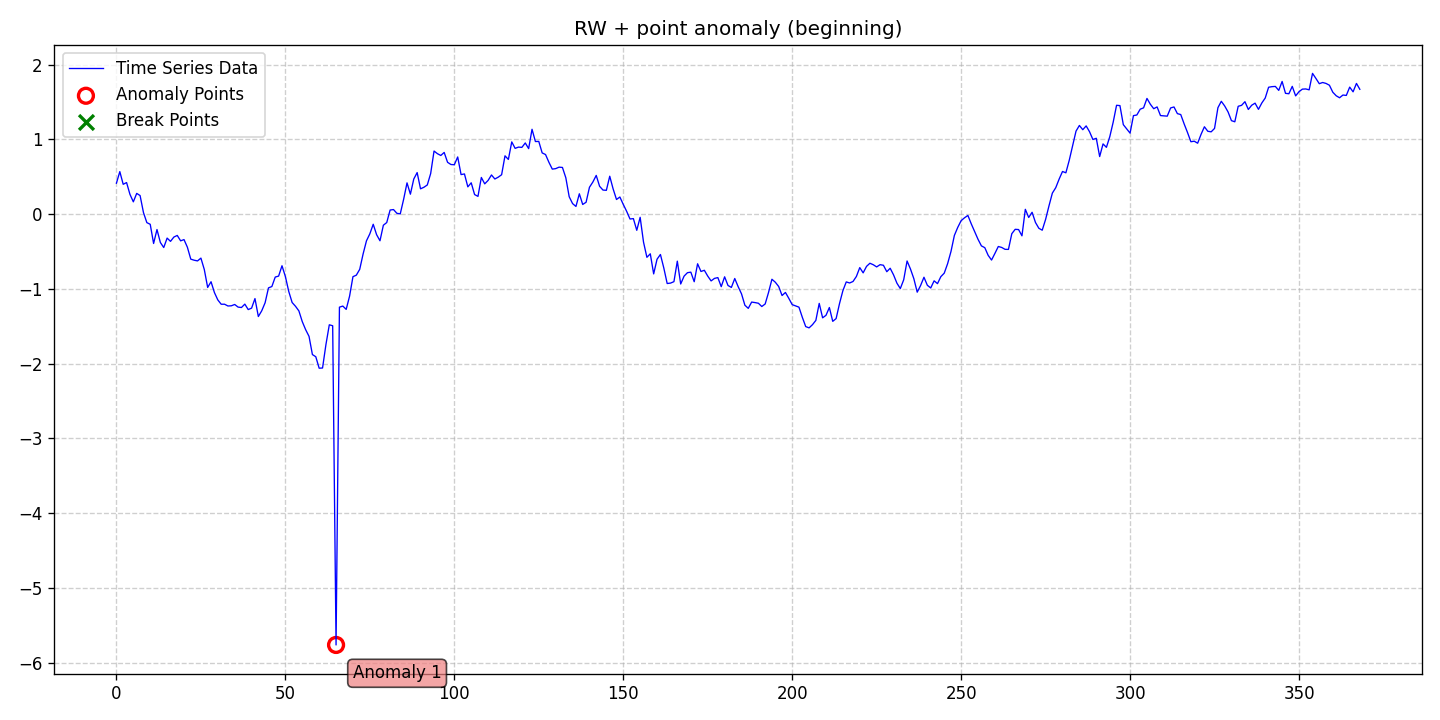

The file beside this chart, header and first rows:
date, data, stationary, det_lin_up, det_lin_down, det_quad, det_cubic, det_exp, det_damped, stoc_trend, volatility, single_seas, multiple_seas, point_anom_single, point_anom_multi, collect_anom, context_anom, mean_shift, var_shift, trend_shift, point_anom_count, point_anom_location, point_anom_point, collect_anom_count
2020-01-01, 0.4126, 0, 0, 0, 0, 0, 0, 0, 1, 0, 0, 0, 1, 0, 0, 0, 0, 0, 0, 1, beginning, [65], 0
2020-01-02, 0.5672, 0, 0, 0, 0, 0, 0, 0, 1, 0, 0, 0, 1, 0, 0, 0, 0, 0, 0, 1, beginning, [65], 0
2020-01-03, 0.3977, 0, 0, 0, 0, 0, 0, 0, 1, 0, 0, 0, 1, 0, 0, 0, 0, 0, 0, 1, beginning, [65], 0
2020-01-04, 0.421, 0, 0, 0, 0, 0, 0, 0, 1, 0, 0, 0, 1, 0, 0, 0, 0, 0, 0, 1, beginning, [65], 0
2020-01-05, 0.2632, 0, 0, 0, 0, 0, 0, 0, 1, 0, 0, 0, 1, 0, 0, 0, 0, 0, 0, 1, beginning, [65], 0
2020-01-06, 0.1634, 0, 0, 0, 0, 0, 0, 0, 1, 0, 0, 0, 1, 0, 0, 0, 0, 0, 0, 1, beginning, [65], 0
2020-01-07, 0.276, 0, 0, 0, 0, 0, 0, 0, 1, 0, 0, 0, 1, 0, 0, 0, 0, 0, 0, 1, beginning, [65], 0
2020-01-08, 0.247, 0, 0, 0, 0, 0, 0, 0, 1, 0, 0, 0, 1, 0, 0, 0, 0, 0, 0, 1, beginning, [65], 0
2020-01-09, 0.01937, 0, 0, 0, 0, 0, 0, 0, 1, 0, 0, 0, 1, 0, 0, 0, 0, 0, 0, 1, beginning, [65], 0
2020-01-10, -0.115, 0, 0, 0, 0, 0, 0, 0, 1, 0, 0, 0, 1, 0, 0, 0, 0, 0, 0, 1, beginning, [65], 0
2020-01-11, -0.1374, 0, 0, 0, 0, 0, 0, 0, 1, 0, 0, 0, 1, 0, 0, 0, 0, 0, 0, 1, beginning, [65], 0
2020-01-12, -0.394, 0, 0, 0, 0, 0, 0, 0, 1, 0, 0, 0, 1, 0, 0, 0, 0, 0, 0, 1, beginning, [65], 0
2020-01-13, -0.2075, 0, 0, 0, 0, 0, 0, 0, 1, 0, 0, 0, 1, 0, 0, 0, 0, 0, 0, 1, beginning, [65], 0
2020-01-14, -0.3804, 0, 0, 0, 0, 0, 0, 0, 1, 0, 0, 0, 1, 0, 0, 0, 0, 0, 0, 1, beginning, [65], 0
2020-01-15, -0.4482, 0, 0, 0, 0, 0, 0, 0, 1, 0, 0, 0, 1, 0, 0, 0, 0, 0, 0, 1, beginning, [65], 0
2020-01-16, -0.3219, 0, 0, 0, 0, 0, 0, 0, 1, 0, 0, 0, 1, 0, 0, 0, 0, 0, 0, 1, beginning, [65], 0
2020-01-17, -0.3656, 0, 0, 0, 0, 0, 0, 0, 1, 0, 0, 0, 1, 0, 0, 0, 0, 0, 0, 1, beginning, [65], 0
2020-01-18, -0.3081, 0, 0, 0, 0, 0, 0, 0, 1, 0, 0, 0, 1, 0, 0, 0, 0, 0, 0, 1, beginning, [65], 0
2020-01-19, -0.2864, 0, 0, 0, 0, 0, 0, 0, 1, 0, 0, 0, 1, 0, 0, 0, 0, 0, 0, 1, beginning, [65], 0
2020-01-20, -0.3586, 0, 0, 0, 0, 0, 0, 0, 1, 0, 0, 0, 1, 0, 0, 0, 0, 0, 0, 1, beginning, [65], 0
2020-01-21, -0.342, 0, 0, 0, 0, 0, 0, 0, 1, 0, 0, 0, 1, 0, 0, 0, 0, 0, 0, 1, beginning, [65], 0
2020-01-22, -0.4445, 0, 0, 0, 0, 0, 0, 0, 1, 0, 0, 0, 1, 0, 0, 0, 0, 0, 0, 1, beginning, [65], 0
2020-01-23, -0.6035, 0, 0, 0, 0, 0, 0, 0, 1, 0, 0, 0, 1, 0, 0, 0, 0, 0, 0, 1, beginning, [65], 0
2020-01-24, -0.6178, 0, 0, 0, 0, 0, 0, 0, 1, 0, 0, 0, 1, 0, 0, 0, 0, 0, 0, 1, beginning, [65], 0
2020-01-25, -0.6272, 0, 0, 0, 0, 0, 0, 0, 1, 0, 0, 0, 1, 0, 0, 0, 0, 0, 0, 1, beginning, [65], 0
2020-01-26, -0.5897, 0, 0, 0, 0, 0, 0, 0, 1, 0, 0, 0, 1, 0, 0, 0, 0, 0, 0, 1, beginning, [65], 0
2020-01-27, -0.7415, 0, 0, 0, 0, 0, 0, 0, 1, 0, 0, 0, 1, 0, 0, 0, 0, 0, 0, 1, beginning, [65], 0
2020-01-28, -0.982, 0, 0, 0, 0, 0, 0, 0, 1, 0, 0, 0, 1, 0, 0, 0, 0, 0, 0, 1, beginning, [65], 0
2020-01-29, -0.9059, 0, 0, 0, 0, 0, 0, 0, 1, 0, 0, 0, 1, 0, 0, 0, 0, 0, 0, 1, beginning, [65], 0
2020-01-30, -1.05, 0, 0, 0, 0, 0, 0, 0, 1, 0, 0, 0, 1, 0, 0, 0, 0, 0, 0, 1, beginning, [65], 0
2020-01-31, -1.149, 0, 0, 0, 0, 0, 0, 0, 1, 0, 0, 0, 1, 0, 0, 0, 0, 0, 0, 1, beginning, [65], 0
2020-02-01, -1.207, 0, 0, 0, 0, 0, 0, 0, 1, 0, 0, 0, 1, 0, 0, 0, 0, 0, 0, 1, beginning, [65], 0
2020-02-02, -1.207, 0, 0, 0, 0, 0, 0, 0, 1, 0, 0, 0, 1, 0, 0, 0, 0, 0, 0, 1, beginning, [65], 0
2020-02-03, -1.23, 0, 0, 0, 0, 0, 0, 0, 1, 0, 0, 0, 1, 0, 0, 0, 0, 0, 0, 1, beginning, [65], 0
2020-02-04, -1.228, 0, 0, 0, 0, 0, 0, 0, 1, 0, 0, 0, 1, 0, 0, 0, 0, 0, 0, 1, beginning, [65], 0
2020-02-05, -1.21, 0, 0, 0, 0, 0, 0, 0, 1, 0, 0, 0, 1, 0, 0, 0, 0, 0, 0, 1, beginning, [65], 0
2020-02-06, -1.245, 0, 0, 0, 0, 0, 0, 0, 1, 0, 0, 0, 1, 0, 0, 0, 0, 0, 0, 1, beginning, [65], 0
2020-02-07, -1.251, 0, 0, 0, 0, 0, 0, 0, 1, 0, 0, 0, 1, 0, 0, 0, 0, 0, 0, 1, beginning, [65], 0
2020-02-08, -1.205, 0, 0, 0, 0, 0, 0, 0, 1, 0, 0, 0, 1, 0, 0, 0, 0, 0, 0, 1, beginning, [65], 0
2020-02-09, -1.278, 0, 0, 0, 0, 0, 0, 0, 1, 0, 0, 0, 1, 0, 0, 0, 0, 0, 0, 1, beginning, [65], 0
2020-02-10, -1.259, 0, 0, 0, 0, 0, 0, 0, 1, 0, 0, 0, 1, 0, 0, 0, 0, 0, 0, 1, beginning, [65], 0
2020-02-11, -1.131, 0, 0, 0, 0, 0, 0, 0, 1, 0, 0, 0, 1, 0, 0, 0, 0, 0, 0, 1, beginning, [65], 0
2020-02-12, -1.371, 0, 0, 0, 0, 0, 0, 0, 1, 0, 0, 0, 1, 0, 0, 0, 0, 0, 0, 1, beginning, [65], 0
2020-02-13, -1.295, 0, 0, 0, 0, 0, 0, 0, 1, 0, 0, 0, 1, 0, 0, 0, 0, 0, 0, 1, beginning, [65], 0
2020-02-14, -1.187, 0, 0, 0, 0, 0, 0, 0, 1, 0, 0, 0, 1, 0, 0, 0, 0, 0, 0, 1, beginning, [65], 0
2020-02-15, -0.9879, 0, 0, 0, 0, 0, 0, 0, 1, 0, 0, 0, 1, 0, 0, 0, 0, 0, 0, 1, beginning, [65], 0
2020-02-16, -0.9699, 0, 0, 0, 0, 0, 0, 0, 1, 0, 0, 0, 1, 0, 0, 0, 0, 0, 0, 1, beginning, [65], 0
2020-02-17, -0.8432, 0, 0, 0, 0, 0, 0, 0, 1, 0, 0, 0, 1, 0, 0, 0, 0, 0, 0, 1, beginning, [65], 0
2020-02-18, -0.8304, 0, 0, 0, 0, 0, 0, 0, 1, 0, 0, 0, 1, 0, 0, 0, 0, 0, 0, 1, beginning, [65], 0
2020-02-19, -0.692, 0, 0, 0, 0, 0, 0, 0, 1, 0, 0, 0, 1, 0, 0, 0, 0, 0, 0, 1, beginning, [65], 0
2020-02-20, -0.8356, 0, 0, 0, 0, 0, 0, 0, 1, 0, 0, 0, 1, 0, 0, 0, 0, 0, 0, 1, beginning, [65], 0
2020-02-21, -1.036, 0, 0, 0, 0, 0, 0, 0, 1, 0, 0, 0, 1, 0, 0, 0, 0, 0, 0, 1, beginning, [65], 0
2020-02-22, -1.184, 0, 0, 0, 0, 0, 0, 0, 1, 0, 0, 0, 1, 0, 0, 0, 0, 0, 0, 1, beginning, [65], 0
2020-02-23, -1.234, 0, 0, 0, 0, 0, 0, 0, 1, 0, 0, 0, 1, 0, 0, 0, 0, 0, 0, 1, beginning, [65], 0
2020-02-24, -1.296, 0, 0, 0, 0, 0, 0, 0, 1, 0, 0, 0, 1, 0, 0, 0, 0, 0, 0, 1, beginning, [65], 0
2020-02-25, -1.439, 0, 0, 0, 0, 0, 0, 0, 1, 0, 0, 0, 1, 0, 0, 0, 0, 0, 0, 1, beginning, [65], 0
2020-02-26, -1.547, 0, 0, 0, 0, 0, 0, 0, 1, 0, 0, 0, 1, 0, 0, 0, 0, 0, 0, 1, beginning, [65], 0
2020-02-27, -1.637, 0, 0, 0, 0, 0, 0, 0, 1, 0, 0, 0, 1, 0, 0, 0, 0, 0, 0, 1, beginning, [65], 0
2020-02-28, -1.88, 0, 0, 0, 0, 0, 0, 0, 1, 0, 0, 0, 1, 0, 0, 0, 0, 0, 0, 1, beginning, [65], 0
2020-02-29, -1.909, 0, 0, 0, 0, 0, 0, 0, 1, 0, 0, 0, 1, 0, 0, 0, 0, 0, 0, 1, beginning, [65], 0
... 309 more rows
